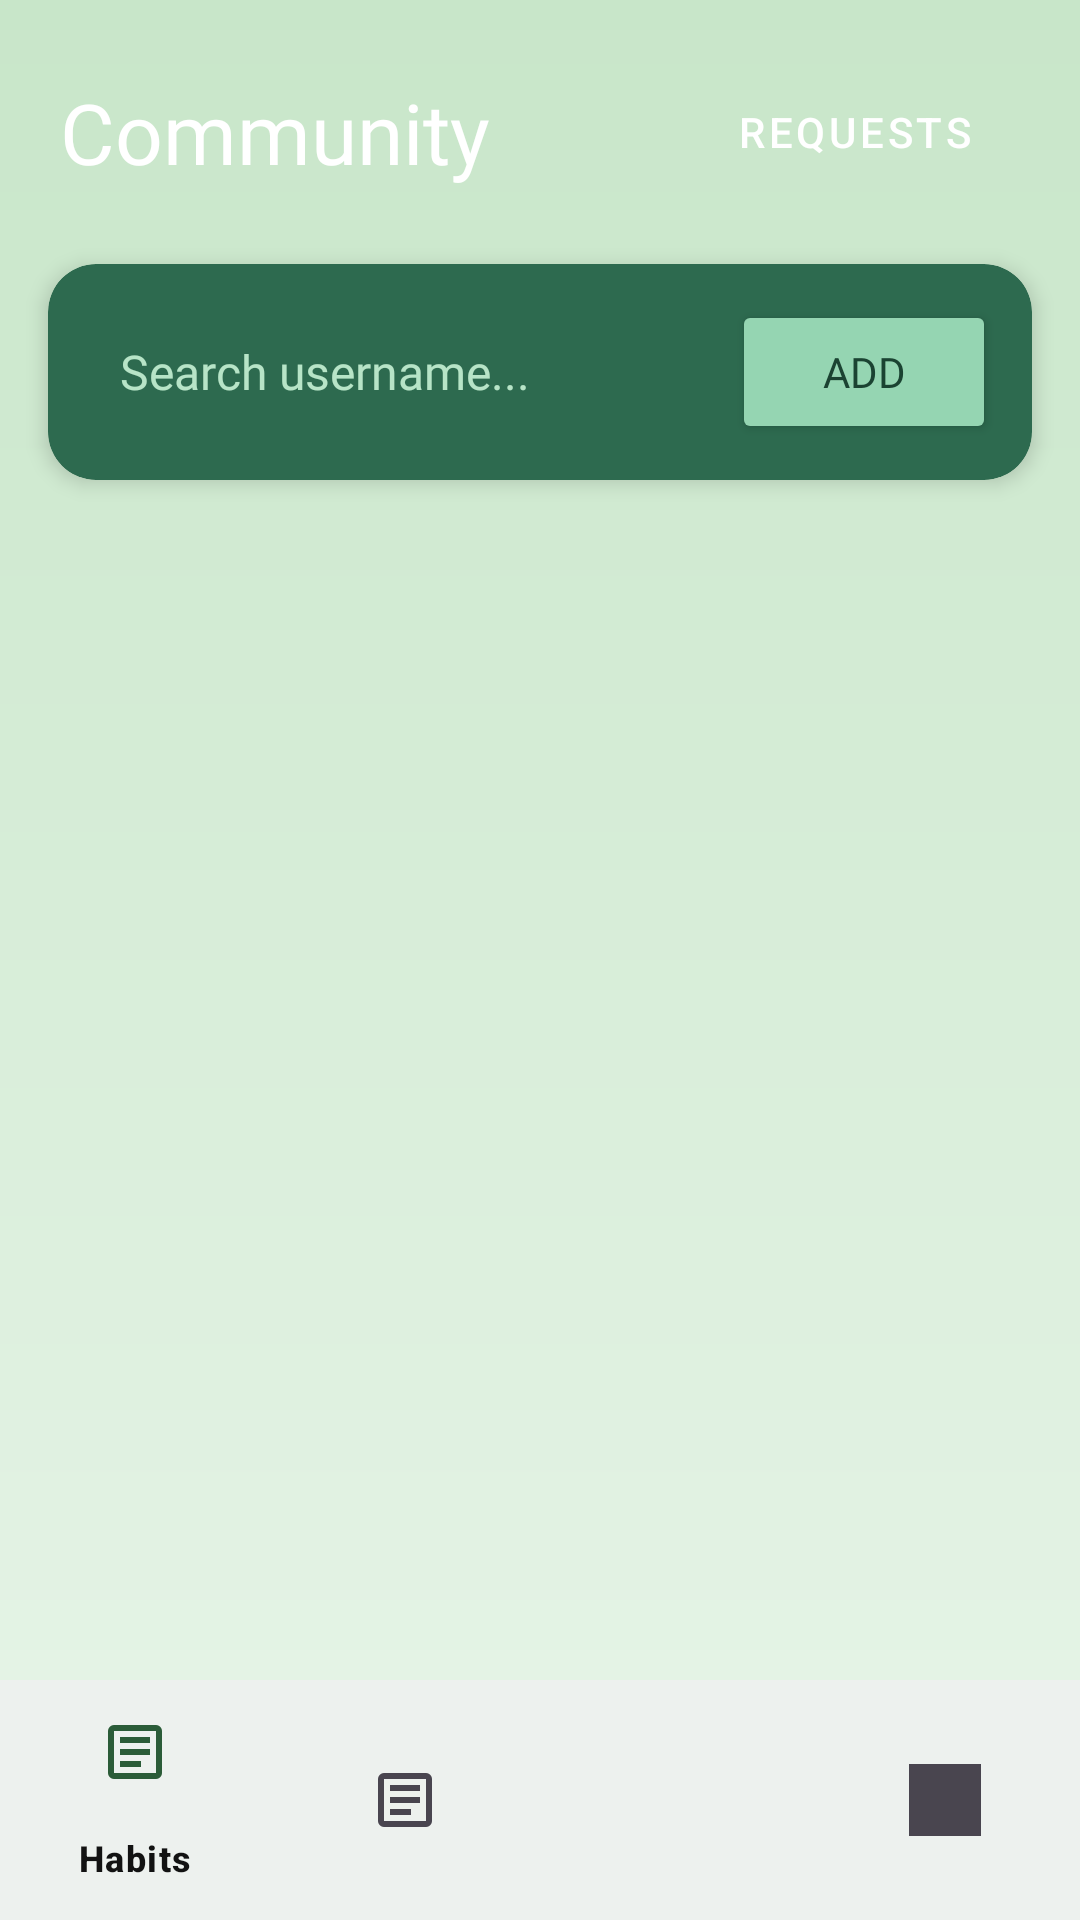

Android layout source for this screen:
<!-- AndroidManifest.xml: application theme Theme.Gon -->
<!-- res/layout/activity_friends2.xml -->
<?xml version="1.0" encoding="utf-8"?>
<RelativeLayout
    xmlns:android="http://schemas.android.com/apk/res/android"
    xmlns:app="http://schemas.android.com/apk/res-auto"
    android:id="@+id/main"
    android:layout_width="match_parent"
    android:layout_height="match_parent"
    android:background="@drawable/gradient_bg">

    <LinearLayout
        android:layout_width="match_parent"
        android:layout_height="match_parent"
        android:layout_above="@id/bottomNavigationView"
        android:orientation="vertical">

        
        <LinearLayout
            android:layout_width="match_parent"
            android:layout_height="wrap_content"
            android:orientation="horizontal"
            android:padding="20dp"
            android:gravity="center_vertical">

            <TextView
                android:id="@+id/textViewFriendsTitle"
                android:layout_width="0dp"
                android:layout_height="wrap_content"
                android:layout_weight="1"
                android:text="Community"
                android:textColor="@color/white"
                android:textSize="28sp"
                android:fontFamily="@font/poppins_bold" />

            <Button
                android:id="@+id/btnToggleRequests"
                style="@style/Widget.MaterialComponents.Button.OutlinedButton"
                android:layout_width="wrap_content"
                android:layout_height="wrap_content"
                android:text="Requests"
                android:textColor="@color/white"
                app:strokeColor="@color/white"
                app:cornerRadius="20dp" />
        </LinearLayout>

        
        <androidx.cardview.widget.CardView
            android:layout_width="match_parent"
            android:layout_height="wrap_content"
            android:layout_marginHorizontal="16dp"
            android:layout_marginBottom="16dp"
            app:cardCornerRadius="16dp"
            app:cardBackgroundColor="#2D6A4F"
            app:cardElevation="4dp">

            <LinearLayout
                android:layout_width="match_parent"
                android:layout_height="wrap_content"
                android:orientation="horizontal"
                android:padding="12dp"
                android:gravity="center_vertical">

                <EditText
                    android:id="@+id/etFriendUsername"
                    android:layout_width="0dp"
                    android:layout_height="wrap_content"
                    android:layout_weight="1"
                    android:hint="Search username..."
                    android:textColorHint="#B7E4C7"
                    android:textColor="@color/white"
                    android:background="@android:color/transparent"
                    android:paddingHorizontal="12dp"
                    android:textSize="16sp"
                    android:fontFamily="@font/poppins_regular" />

                <Button
                    android:id="@+id/btnAddFriend"
                    android:layout_width="wrap_content"
                    android:layout_height="wrap_content"
                    android:text="Add"
                    android:backgroundTint="#95D5B2"
                    android:textColor="#1B4332"
                    app:cornerRadius="12dp"
                    android:fontFamily="@font/poppins_bold" />
            </LinearLayout>
        </androidx.cardview.widget.CardView>

        <androidx.recyclerview.widget.RecyclerView
            android:id="@+id/rvFriends"
            android:layout_width="match_parent"
            android:layout_height="match_parent"
            android:clipToPadding="false"
            android:paddingBottom="80dp" />

    </LinearLayout>

    <com.google.android.material.bottomnavigation.BottomNavigationView
        android:id="@+id/bottomNavigationView"
        android:layout_width="match_parent"
        android:layout_height="wrap_content"
        android:layout_alignParentBottom="true"
        android:background="?attr/colorSurface"
        app:itemIconTint="@null"
        app:menu="@menu/bottom_nav_menu" />

</RelativeLayout>
<!-- resources referenced by this layout -->
<resources>
  <color name="white">#FFFFFFFF</color>
  <!-- drawable gradient_bg (drawable) -->
  <?xml version="1.0" encoding="utf-8"?>
  <shape xmlns:android="http://schemas.android.com/apk/res/android">
  
      <gradient
          android:startColor="#E8F5E9"
          android:endColor="#C8E6C9"
          android:angle="90"/>
  
  </shape>
  <style name="Theme.Gon" parent="Base.Theme.Gon" />
  <style name="Base.Theme.Gon" parent="Theme.Material3.DayNight.NoActionBar">
          <item name="colorPrimary">@color/forest_green</item>
          <item name="colorOnPrimary">@color/white</item>
  
          <item name="colorSecondary">@color/brand_green</item>
          <item name="colorOnSecondary">@color/white</item>
  
          <item name="colorSecondaryContainer">@color/pale_green</item>
          <item name="colorOnSecondaryContainer">@color/forest_green</item>
  
          <item name="android:windowBackground">#F8F9FA</item>
          <item name="android:colorBackground">#F8F9FA</item>
  
          <item name="colorSurface">#FFFFFF</item>
          <item name="colorOnSurface">#121212</item>
      </style>
  <color name="forest_green">#2b5c38</color>
  <color name="brand_green">#4B8A5B</color>
  <color name="pale_green">#e1fae7</color>
</resources>
